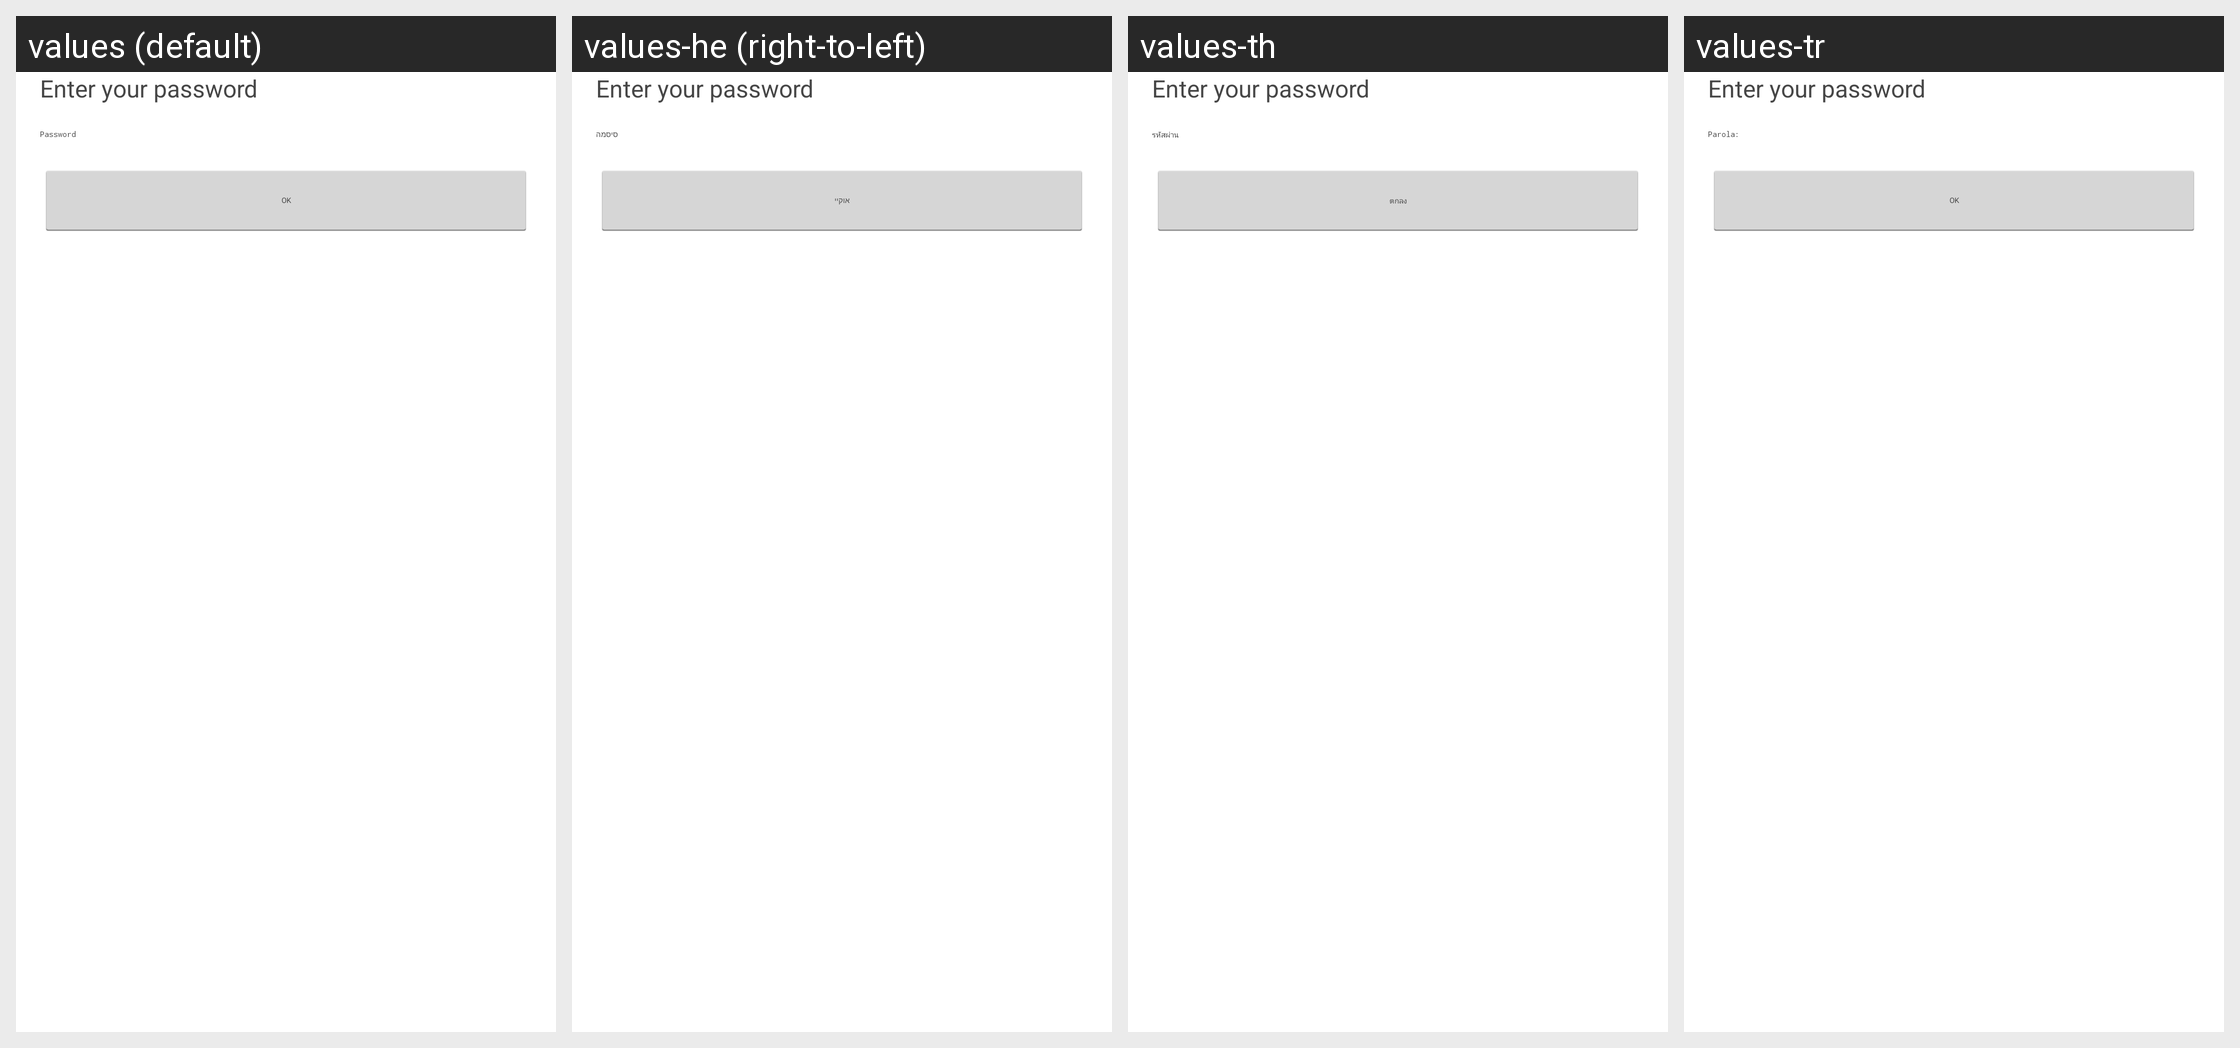

Translations of the strings shown on this Android screen, per locale in the grid:
Android screen res/layout/app_unlock.xml rendered under 4 locales, left to right: values (default), values-he (right-to-left), values-th, values-tr. Device: Nexus 5 (rendered at 1080×1920; each locale shown at half size, 540×960, under a caption strip naming it); theme WordPress.
Other locales in the repository, not shown: values-bs, values-ca, values-cs, values-da, values-de, values-es, values-eu, values-fi, values-fr, values-gd, values-hr, values-hu, values-id, values-in, values-it, values-ja, values-ka, values-ko, values-mk, values-nb, values-nl, values-pl, values-pt, values-ru, values-sk, values-sv, values-ta, values-zh, values-zh-rTW.
Strings drawn on this screen, with the default value and each locale's value (text and hints the layout hard-codes, and strings that could not be matched under every locale, appear in the picture but are not listed):

password
  values: Password
  values-he: סיסמה
  values-th: รหัสผ่าน
  values-tr: Parola:

ok
  values: OK
  values-he: אוקיי
  values-th: ตกลง
  values-tr: OK  [not translated; the default value is used]
